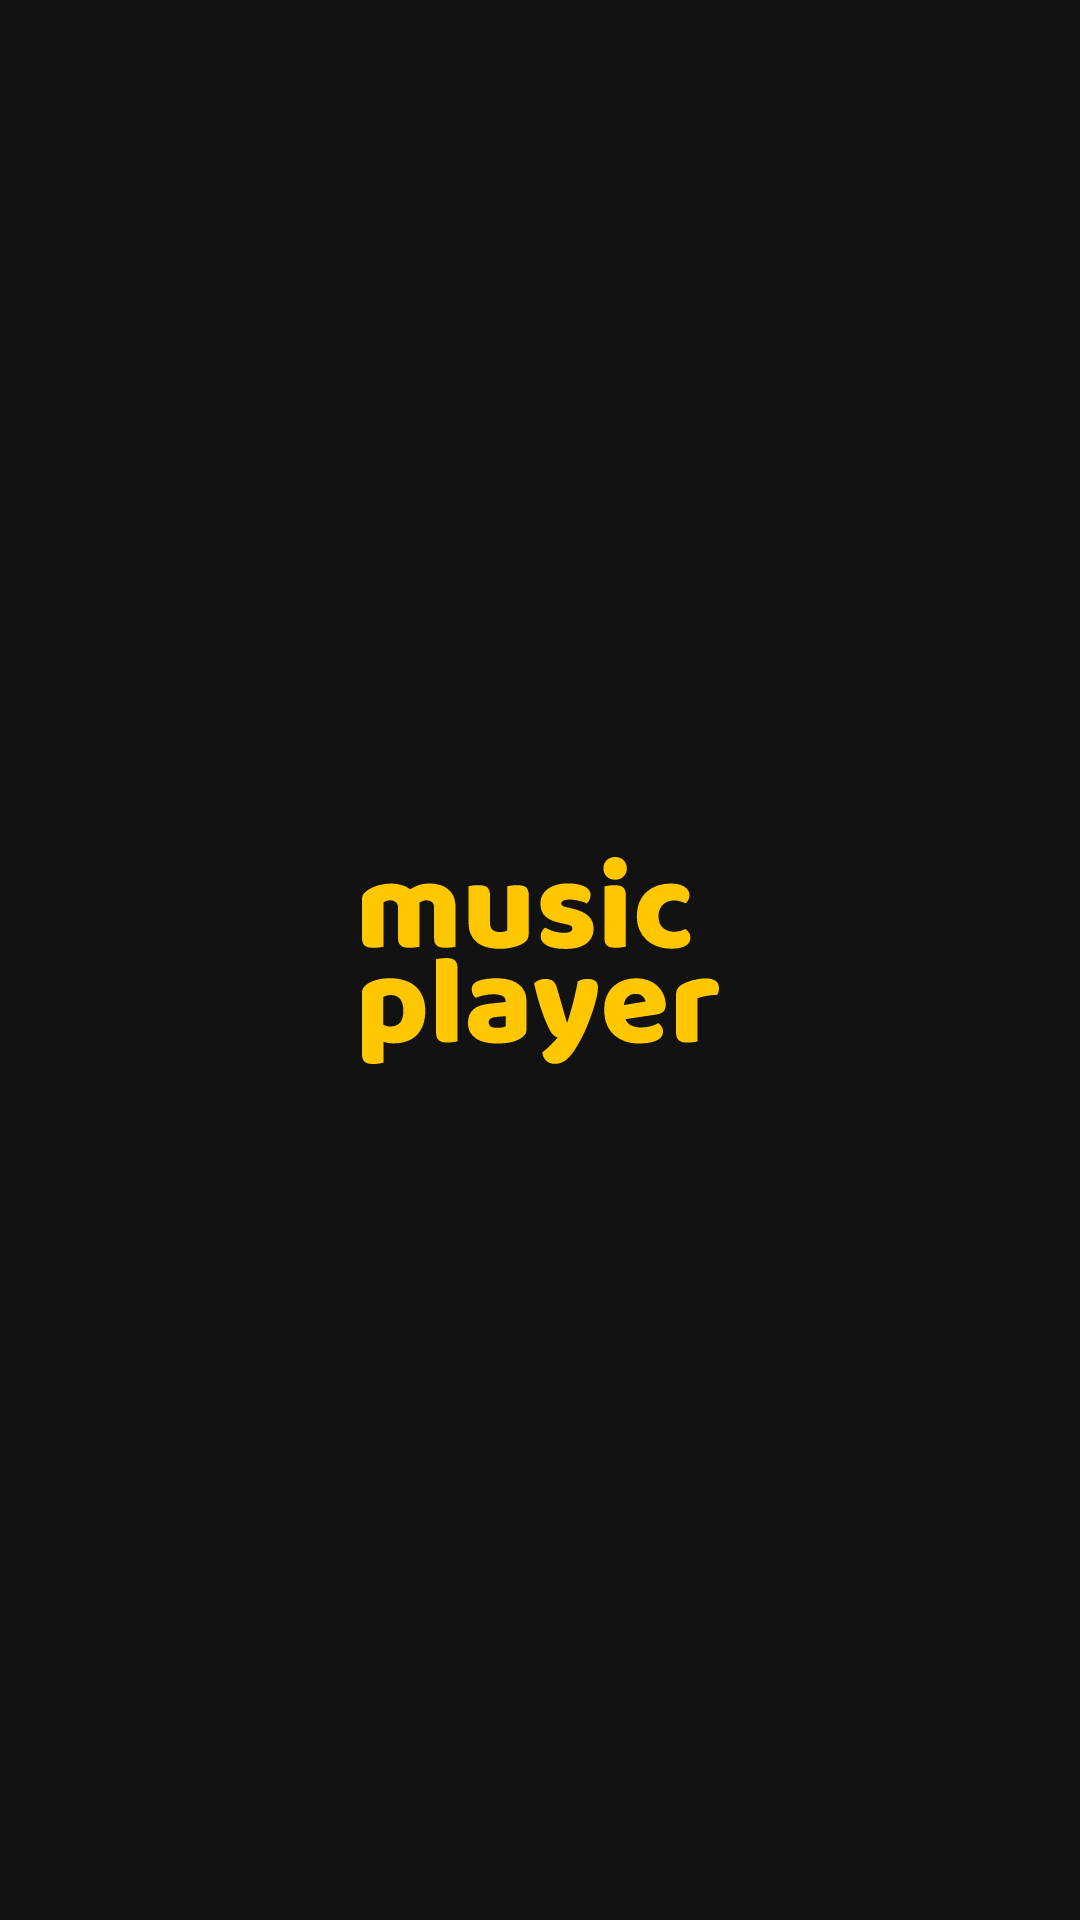

This screen was rendered from an Android layout file. Write that file and the resources it references.
<!-- AndroidManifest.xml: application theme Theme.MusicPlayer -->
<!-- res/layout/fragment_intro.xml -->
<?xml version="1.0" encoding="utf-8"?>
<androidx.constraintlayout.widget.ConstraintLayout xmlns:android="http://schemas.android.com/apk/res/android"
    android:layout_width="match_parent"
    android:layout_height="match_parent"
    xmlns:app="http://schemas.android.com/apk/res-auto">

    <ImageView
        android:layout_width="wrap_content"
        android:layout_height="wrap_content"
        android:src="@drawable/ic_intro_logo"
        app:layout_constraintTop_toTopOf="parent"
        app:layout_constraintBottom_toBottomOf="parent"
        app:layout_constraintStart_toStartOf="parent"
        app:layout_constraintEnd_toEndOf="parent" />
</androidx.constraintlayout.widget.ConstraintLayout>
<!-- resources referenced by this layout -->
<resources>
  <!-- drawable ic_intro_logo: vector/xml drawable (drawable, 10897 chars, omitted) -->
  <style name="Theme.MusicPlayer" parent="Theme.MaterialComponents.NoActionBar">
          
          <item name="colorPrimary">@color/darkNavyBlue</item>
          <item name="colorPrimaryVariant">@color/darkNavyBlue</item>
          <item name="colorOnPrimary">@color/white</item>
          
          <item name="colorSecondary">@color/mariGold</item>
          <item name="colorSecondaryVariant">@color/mariGold</item>
          <item name="colorOnSecondary">@color/black</item>
          
          <item name="android:statusBarColor" tools:targetApi="l">?attr/colorPrimaryVariant</item>
      </style>
  <color name="darkNavyBlue">#00011f</color>
  <color name="white">#FFFFFFFF</color>
  <color name="mariGold">#ffc700</color>
  <color name="black">#FF000000</color>
</resources>
